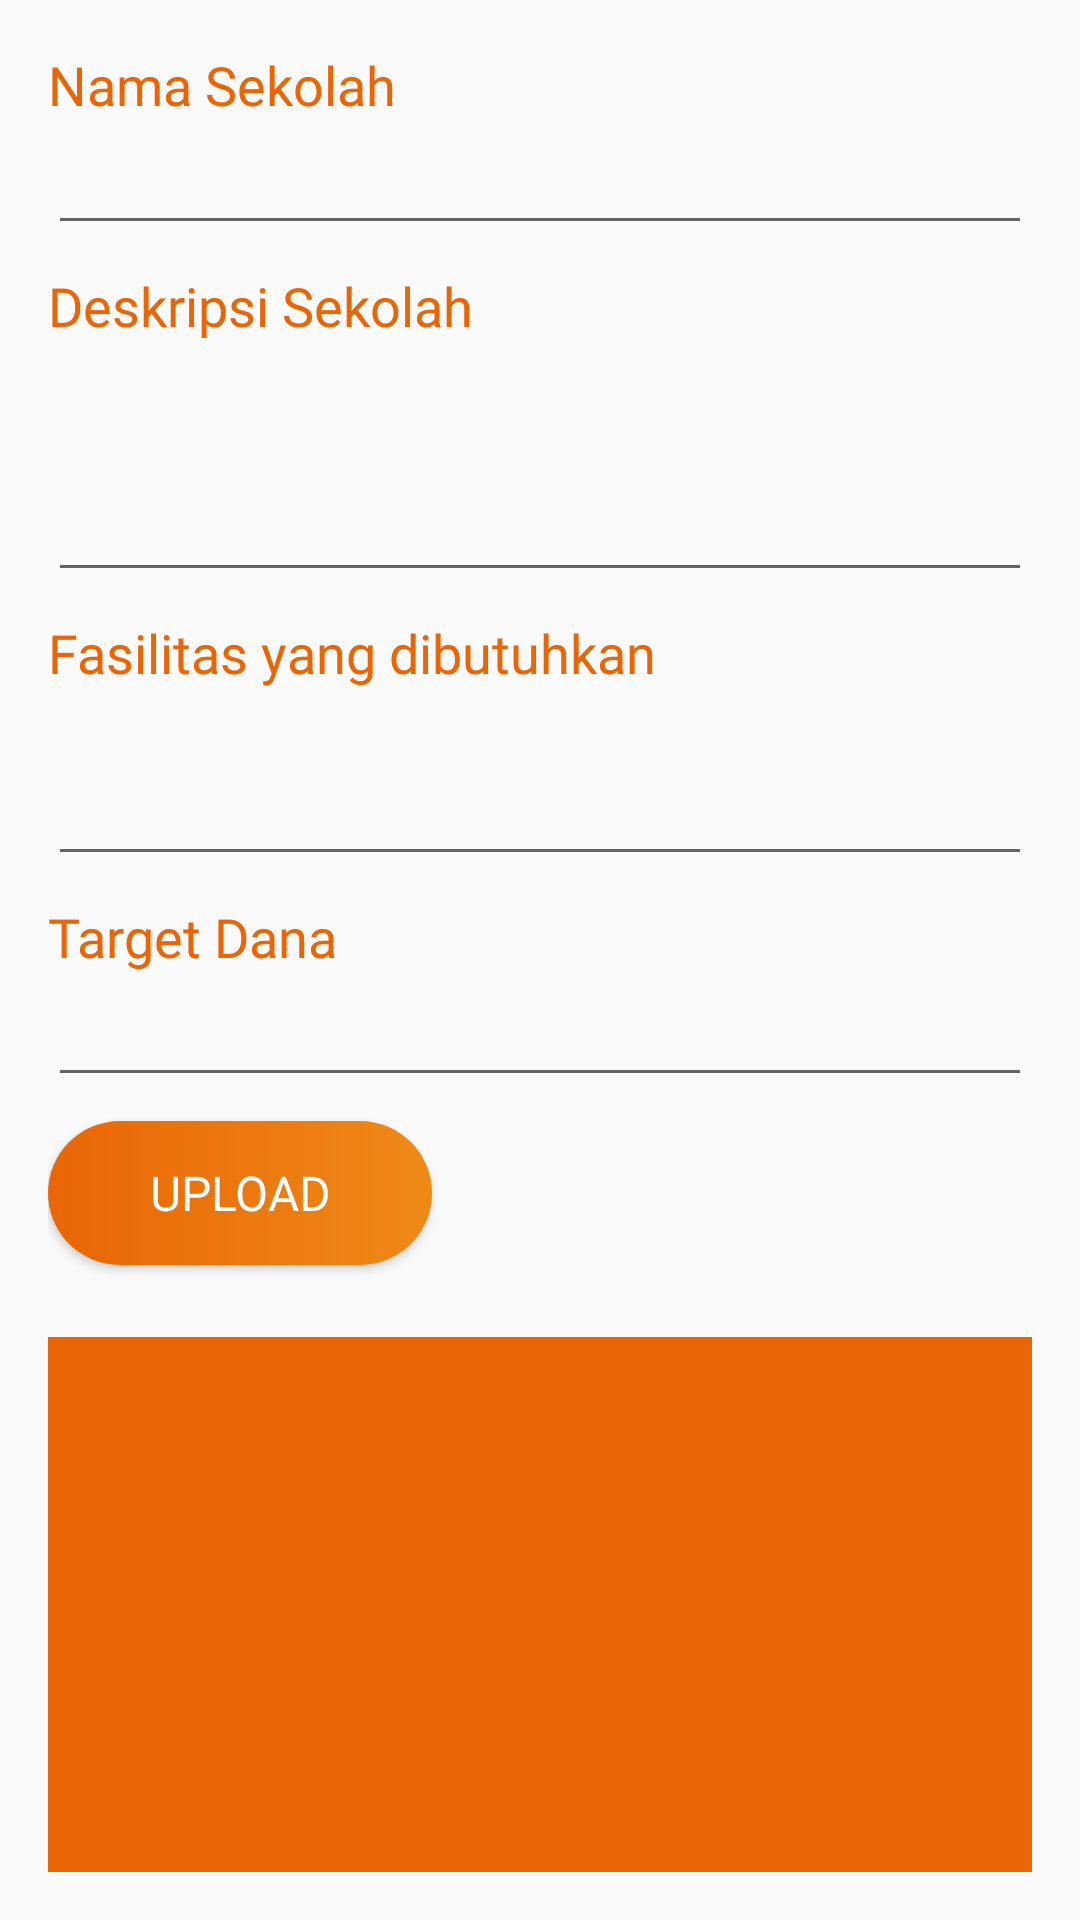

The Android layout XML behind this screen, and the referenced resources:
<!-- AndroidManifest.xml: application theme AppTheme -->
<!-- res/layout/fragment_create_donat_post.xml -->
<?xml version="1.0" encoding="utf-8"?>
<FrameLayout xmlns:android="http://schemas.android.com/apk/res/android"
    xmlns:tools="http://schemas.android.com/tools"
    android:layout_width="match_parent"
    android:layout_height="match_parent"
    android:padding="16dp"
    tools:context=".fragments.CreateDonatPostFragment">

    <androidx.core.widget.NestedScrollView
        android:layout_width="match_parent"
        android:layout_height="match_parent">

    
    <LinearLayout
        android:orientation="vertical"
        android:layout_width="match_parent"
        android:layout_height="match_parent">

        <TextView
            android:layout_width="wrap_content"
            android:layout_height="wrap_content"
            android:text="@string/nama_sekolah"
            android:fontFamily="@font/montserrat"
            android:textColor="@color/primaryOrange"
            android:textSize="18sp"/>

        <EditText
            android:id="@+id/et_crname_school"
            android:layout_width="match_parent"
            android:layout_height="wrap_content"
            android:importantForAutofill="no"
            android:inputType="text"
            tools:ignore="Autofill,LabelFor" />

        <TextView
            android:layout_marginTop="8dp"
            android:layout_width="wrap_content"
            android:layout_height="wrap_content"
            android:text="@string/deskripsi_sekolah"
            android:fontFamily="@font/montserrat"
            android:textColor="@color/primaryOrange"
            android:textSize="18sp"/>

        <EditText
            android:id="@+id/et_crdesc_school"
            android:layout_width="match_parent"
            android:lines="3"
            android:layout_height="wrap_content"
            android:inputType="textMultiLine"
            android:gravity="top"
            android:importantForAutofill="no"
            android:scrollbars="vertical"
            tools:ignore="Autofill,LabelFor" />

        <TextView
            android:layout_marginTop="8dp"
            android:layout_width="wrap_content"
            android:layout_height="wrap_content"
            android:text="@string/fasilitas_yang_dibutuhkan"
            android:fontFamily="@font/montserrat"
            android:textColor="@color/primaryOrange"
            android:textSize="18sp"/>

        <EditText
            android:id="@+id/et_crfac_school"
            android:layout_width="match_parent"
            android:layout_height="wrap_content"
            android:gravity="top"
            android:inputType="textMultiLine"
            android:importantForAutofill="no"
            android:lines="2"
            tools:ignore="Autofill,LabelFor" />

        <TextView
            android:layout_marginTop="8dp"
            android:layout_width="wrap_content"
            android:layout_height="wrap_content"
            android:text="@string/target_dana"
            android:textColor="@color/primaryOrange"
            android:fontFamily="@font/montserrat"
            android:textSize="18sp"/>

        <EditText
            android:id="@+id/et_crcost_school"
            android:layout_width="match_parent"
            android:layout_height="wrap_content"
            android:importantForAutofill="no"
            android:inputType="number"
            tools:ignore="Autofill,LabelFor" />

        <Button
            android:id="@+id/btn_upimg_don"
            android:layout_width="match_parent"
            android:layout_height="wrap_content"
            android:layout_marginTop="8dp"
            android:layout_marginEnd="200dp"
            android:fontFamily="@font/montserrat"
            android:background="@drawable/bg_btn_style"
            android:textColor="#FFFF"
            android:textSize="16sp"
            android:text="@string/upload" />

        <ImageView
            android:id="@+id/iv_img_scdonate"
            android:layout_width="match_parent"
            android:layout_height="200dp"
            android:layout_marginTop="24dp"
            android:scaleType="centerCrop"
            android:contentDescription="@string/image_school_create_post"
            android:src="@color/primaryOrange" />

        <Button
            android:id="@+id/btn_create_donat"
            android:background="@drawable/bg_btn_style"
            android:layout_width="match_parent"
            android:layout_height="wrap_content"
            android:layout_marginTop="80dp"
            android:layout_gravity="bottom|center_horizontal"
            android:text="@string/buat_donasi"
            android:textSize="16sp"
            android:textColor="#FFFF"
            android:fontFamily="@font/montserrat"/>
    </LinearLayout>
    </androidx.core.widget.NestedScrollView>


</FrameLayout>
<!-- resources referenced by this layout -->
<resources>
  <color name="primaryOrange">#E96505</color>
  <!-- drawable bg_btn_style (drawable) -->
  <?xml version="1.0" encoding="utf-8"?>
  <selector xmlns:android="http://schemas.android.com/apk/res/android">
      <item>
          <shape android:shape="rectangle">
              <solid android:color="#EF8A17"/>
              <corners android:radius="40dp"/>
              <gradient
                  android:centerX="50%"
                  android:centerY="50%"
                  android:endColor="#EF8A17"
                  android:gradientRadius="100dp"
                  android:startColor="#E96505"
                  android:type="linear" />
          </shape>
      </item>
  </selector>
  <string name="buat_donasi">Buat Donasi</string>
  <string name="deskripsi_sekolah">Deskripsi Sekolah</string>
  <string name="fasilitas_yang_dibutuhkan">Fasilitas yang dibutuhkan</string>
  <string name="image_school_create_post">Image School Create Post</string>
  <string name="nama_sekolah">Nama Sekolah</string>
  <string name="target_dana">Target Dana</string>
  <string name="upload">Upload</string>
  <style name="AppTheme" parent="Theme.AppCompat.Light.DarkActionBar">
          
          <item name="colorPrimary">@color/primaryOrange</item>
          <item name="colorPrimaryDark">@color/colorPrimaryDark</item>
          <item name="colorAccent">@color/primaryOrange</item>
      </style>
  <color name="colorPrimaryDark">#00574B</color>
</resources>
